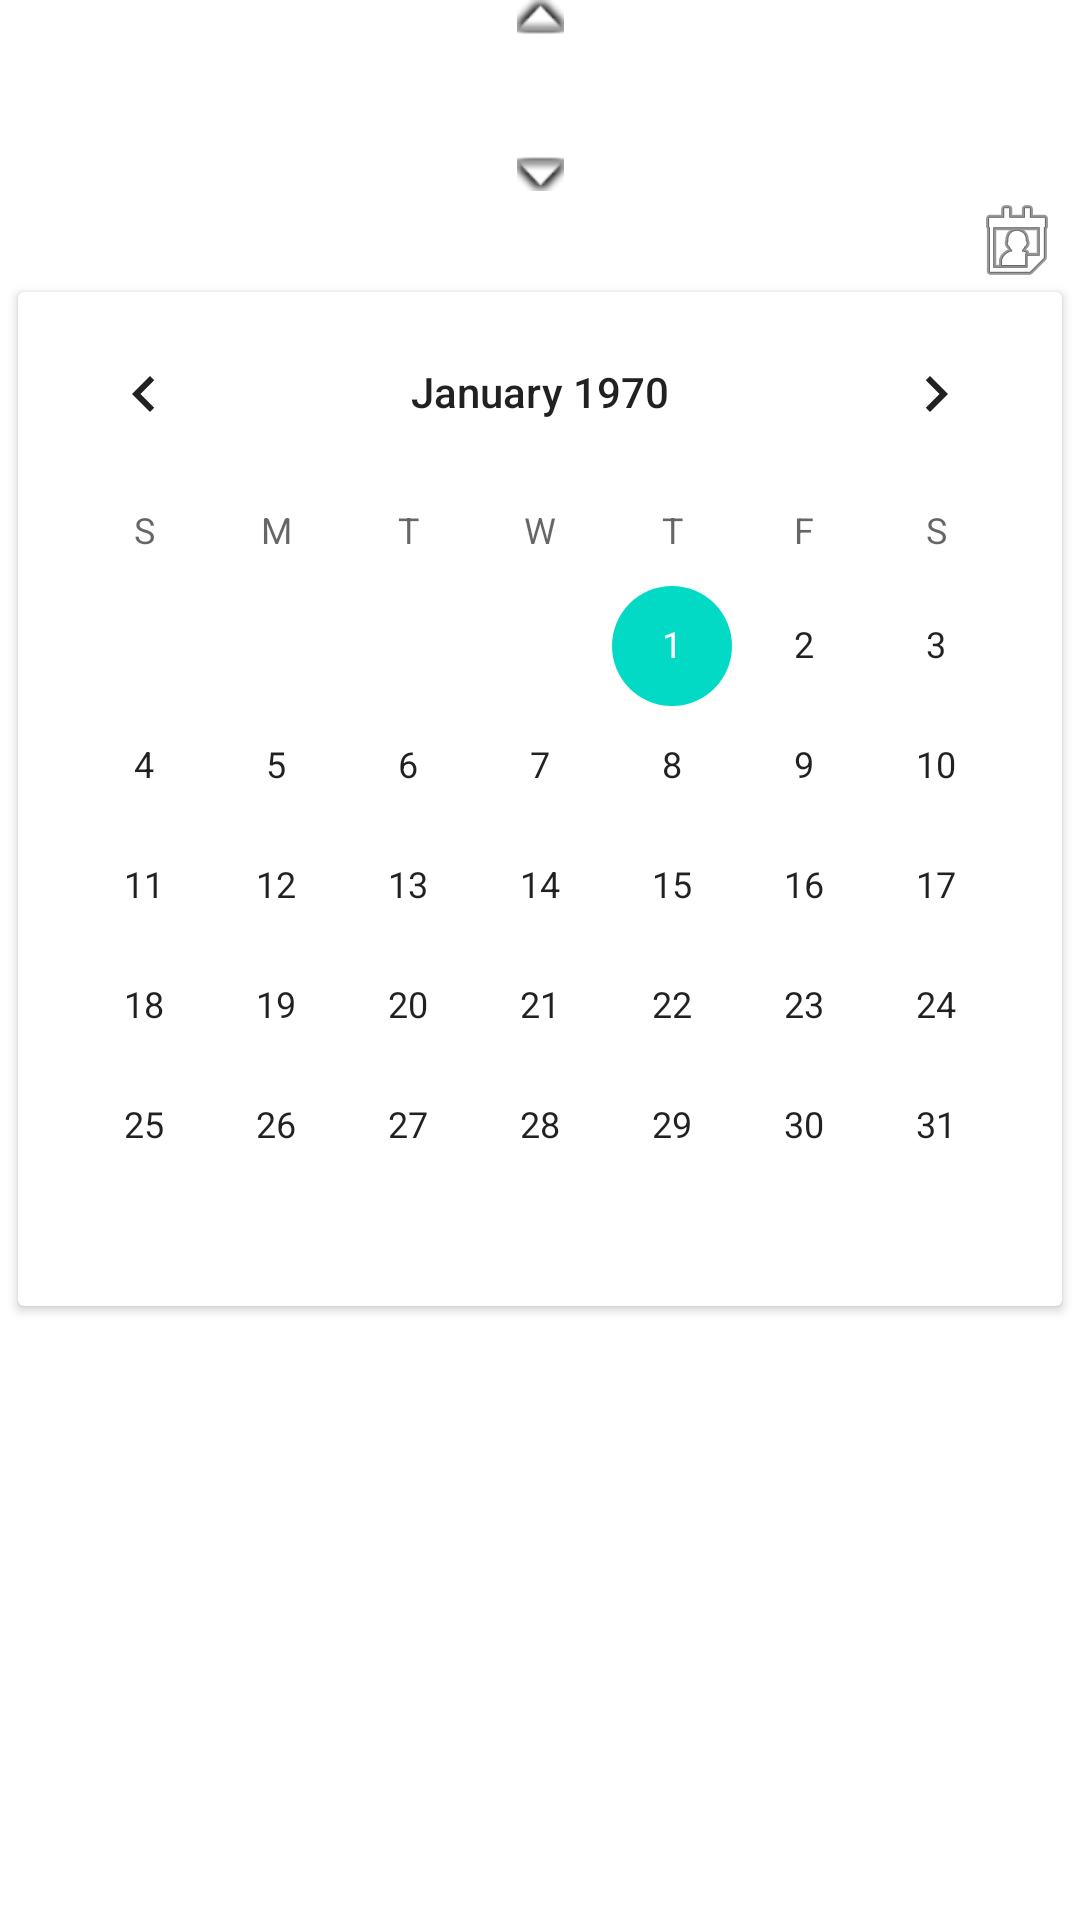

The Android layout XML behind this screen, and the referenced resources:
<!-- AndroidManifest.xml: application theme Theme.WatchApplication -->
<!-- res/layout/view_time_picker.xml -->
<?xml version="1.0" encoding="utf-8"?>
<androidx.constraintlayout.widget.ConstraintLayout xmlns:android="http://schemas.android.com/apk/res/android"
    android:layout_width="match_parent"
    android:layout_height="wrap_content"
    xmlns:app="http://schemas.android.com/apk/res-auto"
    xmlns:tools="http://schemas.android.com/tools">

    <ImageView
        android:id="@+id/hourUpButton"
        android:layout_width="wrap_content"
        android:layout_height="wrap_content"
        android:src="@android:drawable/arrow_up_float"
        app:layout_constraintStart_toStartOf="@id/hourLabel"
        app:layout_constraintEnd_toEndOf="@id/hourLabel"
        app:layout_constraintTop_toTopOf="parent"
        />
    <ImageView
        android:id="@+id/minuteUpButton"
        android:layout_width="wrap_content"
        android:layout_height="wrap_content"
        android:src="@android:drawable/arrow_up_float"
        app:layout_constraintStart_toStartOf="@id/minuteLabel"
        app:layout_constraintEnd_toEndOf="@id/minuteLabel"
        app:layout_constraintTop_toTopOf="parent"
        />
    <ImageView
        android:id="@+id/secondUpButton"
        android:layout_width="wrap_content"
        android:layout_height="wrap_content"
        android:src="@android:drawable/arrow_up_float"
        app:layout_constraintStart_toStartOf="@id/secondLabel"
        app:layout_constraintEnd_toEndOf="@id/secondLabel"
        app:layout_constraintTop_toTopOf="parent"
        />

    <TextView
        android:id="@+id/hourLabel"
        android:layout_width="wrap_content"
        android:layout_height="wrap_content"
        android:gravity="center_vertical|end"
        android:textSize="30sp"

        android:textStyle="bold"
        app:layout_constraintEnd_toStartOf="@+id/hourMinuteSeparator"

        app:layout_constraintHorizontal_bias="0.5"
        app:layout_constraintHorizontal_chainStyle="packed"
        app:layout_constraintStart_toStartOf="parent"
        app:layout_constraintTop_toBottomOf="@id/hourUpButton"
        tools:text="HH" />

    <TextView
        android:id="@+id/hourMinuteSeparator"
        android:layout_width="wrap_content"
        android:layout_height="wrap_content"
        android:gravity="center_vertical|end"
        tools:text=":"

        android:textSize="30sp"
        android:textStyle="bold"

        app:layout_constraintEnd_toStartOf="@+id/minuteLabel"
        app:layout_constraintHorizontal_bias="0.5"
        app:layout_constraintHorizontal_chainStyle="packed"
        app:layout_constraintStart_toEndOf="@+id/hourLabel"
        app:layout_constraintTop_toTopOf="@id/hourLabel" />

    <TextView
        android:id="@+id/minuteLabel"
        android:layout_width="wrap_content"
        android:layout_height="wrap_content"
        android:gravity="center_vertical|end"
        android:textSize="30sp"

        android:textStyle="bold"
        app:layout_constraintEnd_toStartOf="@+id/minuteSecondSeparator"

        app:layout_constraintHorizontal_bias="0.5"
        app:layout_constraintHorizontal_chainStyle="packed"
        app:layout_constraintStart_toEndOf="@+id/hourMinuteSeparator"
        app:layout_constraintTop_toTopOf="@id/hourLabel"
        tools:text="MM" />

    <TextView
        android:id="@+id/minuteSecondSeparator"
        android:layout_width="wrap_content"
        android:layout_height="wrap_content"
        android:gravity="center_vertical|end"
        tools:text=":"

        android:textSize="30sp"
        android:textStyle="bold"

        app:layout_constraintEnd_toStartOf="@+id/secondLabel"
        app:layout_constraintHorizontal_bias="0.5"
        app:layout_constraintHorizontal_chainStyle="packed"
        app:layout_constraintStart_toEndOf="@+id/minuteLabel"
        app:layout_constraintTop_toTopOf="@id/hourLabel" />

    <TextView
        android:id="@+id/secondLabel"
        android:layout_width="wrap_content"
        android:layout_height="wrap_content"
        android:gravity="center_vertical|end"
        android:textSize="30sp"

        android:textStyle="bold"
        app:layout_constraintEnd_toEndOf="parent"

        app:layout_constraintHorizontal_bias="0.5"
        app:layout_constraintHorizontal_chainStyle="packed"
        app:layout_constraintStart_toEndOf="@+id/minuteSecondSeparator"
        app:layout_constraintTop_toTopOf="@id/hourLabel"
        tools:text="SS" />

    <ImageView
        android:id="@+id/hourDownButton"
        android:layout_width="wrap_content"
        android:layout_height="wrap_content"
        android:src="@android:drawable/arrow_down_float"
        app:layout_constraintStart_toStartOf="@id/hourLabel"
        app:layout_constraintEnd_toEndOf="@id/hourLabel"
        app:layout_constraintTop_toBottomOf="@id/hourLabel"
        />
    <ImageView
        android:id="@+id/minuteDownButton"
        android:layout_width="wrap_content"
        android:layout_height="wrap_content"
        android:src="@android:drawable/arrow_down_float"
        app:layout_constraintStart_toStartOf="@id/minuteLabel"
        app:layout_constraintEnd_toEndOf="@id/minuteLabel"
        app:layout_constraintTop_toBottomOf="@id/hourLabel"
        />
    <ImageView
        android:id="@+id/secondDownButton"
        android:layout_width="wrap_content"
        android:layout_height="wrap_content"
        android:src="@android:drawable/arrow_down_float"
        app:layout_constraintStart_toStartOf="@id/secondLabel"
        app:layout_constraintEnd_toEndOf="@id/secondLabel"
        app:layout_constraintTop_toBottomOf="@id/hourLabel"
        />

    <TextView
        android:id="@+id/meridiemText"
        android:layout_width="wrap_content"
        android:layout_height="wrap_content"

        android:textSize="20sp"
        tools:text="pm"
        android:layout_marginStart="5dp"
        app:layout_constraintStart_toEndOf="@id/secondLabel"
        app:layout_constraintBottom_toBottomOf="@id/secondLabel"
        />

    <TextView
        android:id="@+id/expandButton"
        android:layout_width="match_parent"
        android:layout_height="wrap_content"

        android:textSize="25sp"
        android:gravity="center"
        tools:text="yyyy MMM dd"
        android:layout_marginStart="5dp"
        android:layout_marginEnd="5dp"
        app:layout_constraintTop_toBottomOf="@id/minuteDownButton"
        app:layout_constraintStart_toStartOf="parent"
        app:layout_constraintEnd_toEndOf="parent"
        app:drawableRightCompat="@android:drawable/ic_menu_my_calendar" />
    <androidx.cardview.widget.CardView
        android:id="@+id/datePickerCard"
        android:layout_width="wrap_content"
        android:layout_height="wrap_content"
        app:layout_constraintTop_toBottomOf="@id/expandButton"
        app:layout_constraintStart_toStartOf="parent"
        app:layout_constraintEnd_toEndOf="parent">
        <CalendarView
            android:id="@+id/datePicker"
            android:layout_width="wrap_content"
            android:layout_height="wrap_content"
            android:layout_gravity="center"
            android:visibility="visible"
            tools:visibility="visible"
            />
    </androidx.cardview.widget.CardView>

</androidx.constraintlayout.widget.ConstraintLayout>
<!-- resources referenced by this layout -->
<resources>
  <style name="Theme.WatchApplication" parent="Theme.MaterialComponents.DayNight.DarkActionBar">
          
          <item name="colorPrimary">@color/purple_500</item>
          <item name="colorPrimaryVariant">@color/purple_700</item>
          <item name="colorOnPrimary">@color/white</item>
          
          <item name="colorSecondary">@color/teal_200</item>
          <item name="colorSecondaryVariant">@color/teal_700</item>
          <item name="colorOnSecondary">@color/black</item>
          
          <item name="android:statusBarColor" tools:targetApi="l">?attr/colorPrimaryVariant</item>
          
      </style>
  <color name="purple_500">#FF6200EE</color>
  <color name="purple_700">#FF3700B3</color>
  <color name="white">#FFFFFFFF</color>
  <color name="teal_200">#FF03DAC5</color>
  <color name="teal_700">#FF018786</color>
  <color name="black">#FF000000</color>
</resources>
